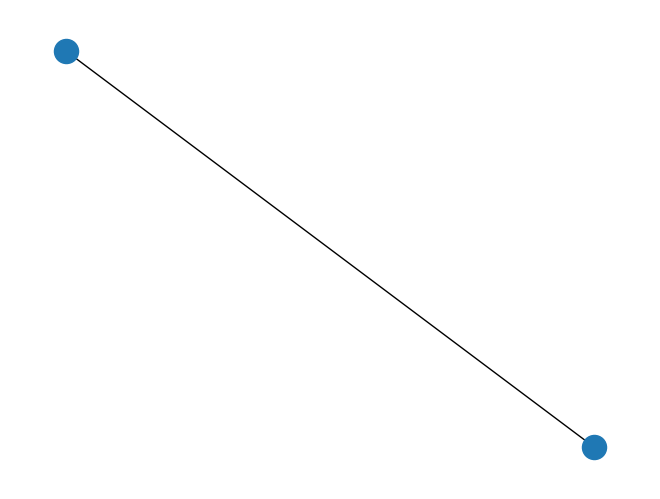

Recreate this plot in Python.
##----------------------------------------------------------------------------##
## Description
##
##
##
##

## Import 
import matplotlib.pyplot as plt
import networkx as nx

nxG = nx.Graph()

nxG.add_node(2)
nxG.add_edge(1,2)

nx.draw(nxG)
plt.savefig("filename.png")
